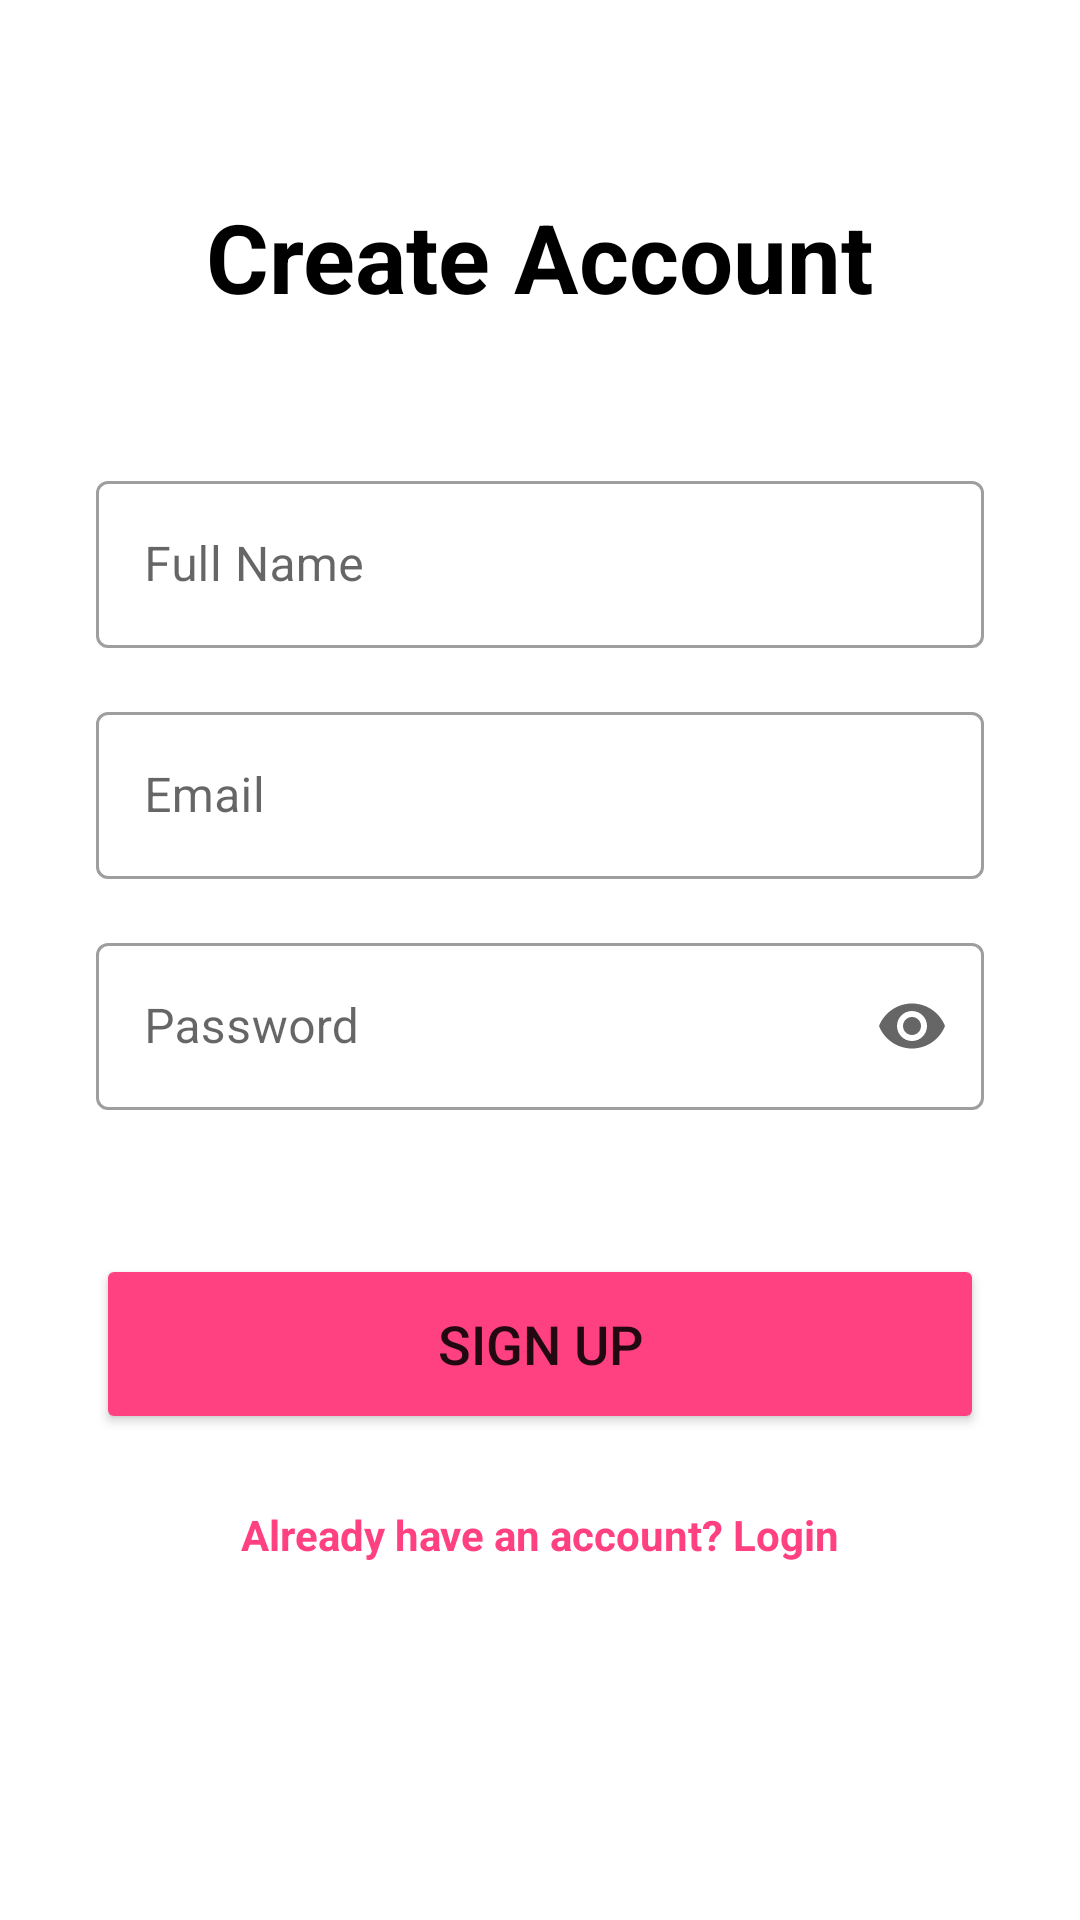

Produce the Android XML layout that renders to this screen, including the resource entries it uses.
<!-- AndroidManifest.xml: application theme Theme.FinancialTransactions -->
<!-- res/layout/activity_sign_up.xml -->
<?xml version="1.0" encoding="utf-8"?>
<androidx.constraintlayout.widget.ConstraintLayout xmlns:android="http://schemas.android.com/apk/res/android"
    xmlns:app="http://schemas.android.com/apk/res-auto"
    android:layout_width="match_parent"
    android:layout_height="match_parent"
    android:background="@color/white">

    <TextView
        android:id="@+id/signUpTitle"
        android:layout_width="wrap_content"
        android:layout_height="wrap_content"
        android:layout_marginTop="64dp"
        android:text="@string/create_account"
        android:textColor="@color/black"
        android:textSize="32sp"
        android:textStyle="bold"
        app:layout_constraintEnd_toEndOf="parent"
        app:layout_constraintStart_toStartOf="parent"
        app:layout_constraintTop_toTopOf="parent" />

    <com.google.android.material.textfield.TextInputLayout
        android:id="@+id/tilFullName"
        style="@style/Widget.MaterialComponents.TextInputLayout.OutlinedBox"
        android:layout_width="0dp"
        android:layout_height="wrap_content"
        android:layout_marginHorizontal="32dp"
        android:layout_marginTop="48dp"
        android:hint="@string/full_name"
        app:layout_constraintEnd_toEndOf="parent"
        app:layout_constraintStart_toStartOf="parent"
        app:layout_constraintTop_toBottomOf="@id/signUpTitle">

        <com.google.android.material.textfield.TextInputEditText
            android:id="@+id/etFullName"
            android:layout_width="match_parent"
            android:layout_height="wrap_content"
            android:inputType="textPersonName" />
    </com.google.android.material.textfield.TextInputLayout>

    <com.google.android.material.textfield.TextInputLayout
        android:id="@+id/tilEmailSignUp"
        style="@style/Widget.MaterialComponents.TextInputLayout.OutlinedBox"
        android:layout_width="0dp"
        android:layout_height="wrap_content"
        android:layout_marginHorizontal="32dp"
        android:layout_marginTop="16dp"
        android:hint="@string/email"
        app:layout_constraintEnd_toEndOf="parent"
        app:layout_constraintStart_toStartOf="parent"
        app:layout_constraintTop_toBottomOf="@id/tilFullName">

        <com.google.android.material.textfield.TextInputEditText
            android:id="@+id/etEmailSignUp"
            android:layout_width="match_parent"
            android:layout_height="wrap_content"
            android:inputType="textEmailAddress" />
    </com.google.android.material.textfield.TextInputLayout>

    <com.google.android.material.textfield.TextInputLayout
        android:id="@+id/tilPasswordSignUp"
        style="@style/Widget.MaterialComponents.TextInputLayout.OutlinedBox"
        android:layout_width="0dp"
        android:layout_height="wrap_content"
        android:layout_marginHorizontal="32dp"
        android:layout_marginTop="16dp"
        android:hint="@string/password"
        app:endIconMode="password_toggle"
        app:layout_constraintEnd_toEndOf="parent"
        app:layout_constraintStart_toStartOf="parent"
        app:layout_constraintTop_toBottomOf="@id/tilEmailSignUp">

        <com.google.android.material.textfield.TextInputEditText
            android:id="@+id/etPasswordSignUp"
            android:layout_width="match_parent"
            android:layout_height="wrap_content"
            android:inputType="textPassword" />
    </com.google.android.material.textfield.TextInputLayout>

    <Button
        android:id="@+id/btnSignUp"
        android:layout_width="0dp"
        android:layout_height="60dp"
        android:layout_marginHorizontal="32dp"
        android:layout_marginTop="48dp"
        android:backgroundTint="@color/brand_pink_red"
        android:text="@string/sign_up"
        android:textSize="18sp"
        app:cornerRadius="30dp"
        app:layout_constraintEnd_toEndOf="parent"
        app:layout_constraintStart_toStartOf="parent"
        app:layout_constraintTop_toBottomOf="@id/tilPasswordSignUp" />

    <TextView
        android:id="@+id/tvBackToLogin"
        android:layout_width="wrap_content"
        android:layout_height="wrap_content"
        android:layout_marginTop="24dp"
        android:text="@string/already_have_account"
        android:textColor="@color/brand_pink_red"
        android:textStyle="bold"
        app:layout_constraintEnd_toEndOf="parent"
        app:layout_constraintStart_toStartOf="parent"
        app:layout_constraintTop_toBottomOf="@id/btnSignUp" />

</androidx.constraintlayout.widget.ConstraintLayout>
<!-- resources referenced by this layout -->
<resources>
  <color name="black">#FF000000</color>
  <color name="brand_pink_red">#FF4081</color>
  <color name="white">#FFFFFFFF</color>
  <string name="already_have_account">Already have an account? Login</string>
  <string name="create_account">Create Account</string>
  <string name="email">Email</string>
  <string name="full_name">Full Name</string>
  <string name="password">Password</string>
  <string name="sign_up">Sign Up</string>
  <style name="Theme.FinancialTransactions" parent="Theme.MaterialComponents.DayNight.NoActionBar">
          
          <item name="colorPrimary">@color/brand_pink_red</item>
          <item name="colorPrimaryVariant">#C2185B</item>
          <item name="colorOnPrimary">@color/white</item>
          
          <item name="colorSecondary">@color/teal_200</item>
          <item name="colorSecondaryVariant">@color/teal_700</item>
          <item name="colorOnSecondary">@color/black</item>
          
          <item name="android:statusBarColor">?attr/colorPrimaryVariant</item>
          <item name="android:windowLightStatusBar" tools:targetApi="m">false</item>
          
      </style>
  <color name="teal_200">#FF03DAC5</color>
  <color name="teal_700">#FF018786</color>
</resources>
